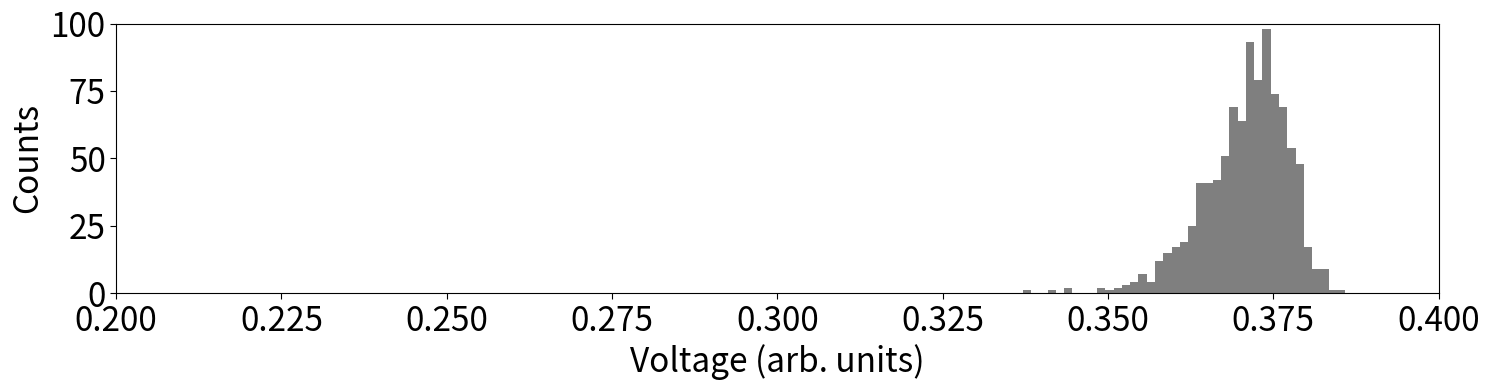

The script that saved this image: (Note: this script raises an exception after producing the figure.)
import numpy as np
import random as r
import matplotlib.pyplot as plt

# Parameters
C0Array     = [1., 5., 15.]    # Coupling capacitance
#C0Array     = [0.]
#C0Array     = [0.2, 1.0] + list(np.arange(5., 60., 10.))
C0Array     = [0.5, 10.0]
plotTrace   = False         # Plot voltage and current traces?
plotHist    = True         # Plot histograms?
plotErr     = False          # Plot error density

# Constants
Rs      = 1.00          # Sample resistance
R0      = 1.00          # Load resistance
Cp      = 0.50          # Sample capacitance
Vl_th   = 0.45          # Left sample V threshold
Vr_th   = 0.50          # Right sample V threshold
dV      = .005          # Prob. distr. width
dt      = .001          # Time-step for traces
#dt      = .01           # ...for disruptions density and hist
sim_len = int(8/dt)     # Durantion of sim for traces
sim_len = int(500/dt)   # ... for disruptions density
#sim_len = int(1000/dt)  # ... for histograms
tRef    = 5             # Refractory period of device

# Starting values
Vcl_0   = 0.0   # Initial left sample capacitor voltage
Vcr_0   = 0.0   # Initial right sample capacitor voltage

# Input
Vapp    = 1.0*np.ones(sim_len)      # Voltage input
time    = 1*np.arange(0, sim_len)   # Time-steps

# Counters
dtl = 0.0   # Time since last spike of left device
dtr = 0.0   # Time since last spike of right device

# Pre-factors
a   = (R0*(Rs*Cp + dt) + dt*Rs)/((Rs*Cp + dt)*R0)
b   = Rs*Cp/(Rs*Cp + dt)

# Lists
I       = []    # Total current
Il      = []    # Left branch current
Ir      = []    # Right branch current
Il_out  = []    # Left device output current
Ir_out  = []    # Right device output current
I0      = []    # Coupling capacitor current
Vcl     = []    # Left sample capacitor voltage
Vcr     = []    # Right sample capacitor voltage
V0      = []    # Coupling capacitor voltage
isil    = []    # Inter spike intervals of left device
isir    = []    # Inter spike intervals of right device
Vsl     = []    # Left device voltage when spiking
Vsrl    = []    # Right device voltage when left is spiking
Vsr     = []    # Right device voltage when spiking
Vslr    = []    # Left device voltage when right is spiking
err     = []    # Number of disruptions in the spiking sequence

# Compute current of coupling capacitor   
def getI0():
    return 0. if C0 == 0. else (b/a*(Vcr[-1] - Vcl[-1]) - V0[-1])/(+ dt/C0 + 2*b*dt/(Cp*a))
    
# Compute voltage of coupling capacitor    
def getV0():
    return 0. if C0 == 0. else  V0[-1] + I0[-1]*dt/C0

# Compute voltage of left capacitor    
def getVcl(t):
    return b/a*(Vcl[-1] + (Vapp[t]/R0 + I0[-1])*dt/Cp)

# Compute voltage of right capacitor    
def getVcr(t):
    return b/a*(Vcr[-1] + (Vapp[t]/R0 - I0[-1])*dt/Cp)
    
# Compute current of left device (capacitor + sample)
def getIl(t):
    return (Vapp[t] - Vcl[-1])/R0 + I0[-1]  
 
# Compute current of right device (capacitor + sample) 
def getIr(t):
    return (Vapp[t] - Vcr[-1])/R0 - I0[-1]

# Compute probability of firing   
def getP(V, ts, V_th):
    if (V < V_th):
        return 1. - 1./(1. + ts/dt*np.exp((V - V_th)/dV))  
    else: # This helps with overflow errors
        e = np.exp(-(V - V_th)/dV) 
        return 1. - e/(e + ts/dt) 
        
# Solve equations of the circuit
def solveCircuit(t):
    I0.append(getI0())
    V0.append(getV0())
    Vcl.append(getVcl(t))
    Vcr.append(getVcr(t))
    Il.append(getIl(t))
    Ir.append(getIr(t))    
    Il_out.append(Il[-1] + I0[-1])
    Ir_out.append(Ir[-1] - I0[-1])
    
# Create 2D plot 
def makeFig(x, y, color, xLabel, yLabel, name, 
            yLimBottom = None, yLimTop = None, xLimLeft = None, xLimRight = None):    
    if name == 'err':
        fig, ax = plt.subplots(figsize=(9, 6))
    else:
        fig, ax = plt.subplots(figsize=(8, 4))
    ax.plot(x, y, color, marker='s')
    ax.set(xlabel=xLabel, ylabel=yLabel)
    size = 24 
    ax.xaxis.label.set_size(size)
    ax.yaxis.label.set_size(size)
    
    if name == 'err':
        ax.set_xscale('log')
    if yLimBottom is not None:
        ax.set_ylim(bottom=yLimBottom)
    if yLimTop is not None:
        ax.set_ylim(top=yLimTop)
    if xLimLeft is not None:
        ax.set_xlim(left=xLimLeft)
    if xLimRight is not None:
        ax.set_xlim(right=xLimRight)
        
    ax.tick_params(axis = 'both', which = 'both', labelsize = size, length = int(size/6))
    fig.tight_layout()
    if name == 'err':
        plt.savefig('./figures/err.pdf') 
    else:
        plt.savefig('./figures/' + name + '_C0=' + str(C0) + '.pdf') 
    plt.close()

# Create histogram    
def makeHist(dist, width, color, xLabel, yLabel, name, 
            xLimLeft = None, xLimRight = None, yLimBottom = None, yLimTop = None):    
    plt.figure()
    fig, ax = plt.subplots(figsize=(15, 4)) 
    plt.hist(dist, bins=np.arange(min(dist), max(dist) + width, width), color=color, alpha=0.5)
    ax.set(xlabel=xLabel, ylabel=yLabel)
    ax.xaxis.label.set_size(24)
    ax.yaxis.label.set_size(24)
    
    if yLimBottom is not None:
        ax.set_ylim(bottom=yLimBottom)
    if yLimTop is not None:
        ax.set_ylim(top=yLimTop)
    if xLimLeft is not None:
        ax.set_xlim(left=xLimLeft)
    if xLimRight is not None:
        ax.set_xlim(right=xLimRight)
        
    ax.tick_params(axis = 'both', which = 'both', labelsize = 24, length = 4)
    fig.tight_layout()
    plt.savefig('./figures/' + name + '_C0=' + str(C0) + '.pdf') 
    plt.close()
    
def saveData(x, name):
    file = open("./data/" + name + '_C0=' + str(C0) + ".txt", "w")
    for i in x:
        file.write(str(i) + "\n")
    file.close()

for C0 in C0Array:
    print('C0=' + str(C0))
    for t in time:   
        # Initial conditions
        if len(Vcl) == 0:
            Vcl.append(Vcl_0)
            Vcr.append(Vcr_0)
            V0.append(Vcl_0 - Vcr_0)
            err.append(0.)
        
        solveCircuit(t)
        
        # Relaxation of the device to the insulating phase
        Vcl[-1] = Vcl[-1] if dtl > tRef else Vcl_0
        Vcr[-1] = Vcr[-1] if dtr > tRef else Vcr_0
                 
        # Spiking
        rand = r.random()    
        if rand < getP(Vcl[-1], dtl, Vl_th): 
            isil.append(dtl)
            err[-1] = err[-1] + 1. if dtl < dtr else err[-1]
            dtl = 0.
            Vsl.append(Vcl[-1])
            Vsrl.append(Vcr[-1])
            Vcl[-1] = Vcl_0
            continue
        else:
            dtl = dtl + 1.
        
        rand = r.random()         
        if (rand < getP(Vcr[-1], dtr, Vr_th)):  
            isir.append(dtr)
            err[-1] = err[-1] + 1. if dtr < dtl else err[-1]
            dtr = 0.
            Vsr.append(Vcr[-1])
            Vslr.append(Vcl[-1])
            Vcr[-1] = Vcr_0
        else:
            dtr = dtr + 1.
            
        t = t + 1
    
    # Normalize num of disruptions by total number of spike
    err[-1] = 100*err[-1]/(len(isil) + len(isir))
    
    if plotTrace:
        # Plot voltage    
        makeFig(time, Vcl[:sim_len], 'black', 'Time (arb. units)', 'Voltage (arb. units)', 'Vcl', 0.0, 0.5, 0, 4000)
        makeFig(time, Vcr[:sim_len], 'red', 'Time (arb. units)', 'Voltage (arb. units)', 'Vcr', 0.0, 0.5, 0, 4000)
        
        # Plot current
        makeFig(time, Il_out, 'black', 'Time (arb. units)', 'Current (arb. units)', 'Il_out', 0.0)
        makeFig(time, Ir_out, 'red', 'Time (arb. units)', 'Current (arb. units)', 'Ir_out', 0.0)
    
    if plotHist:
        # Plot ISI histograms   
        '''
        binWidth = 1e3*dt # Fig. 1
        binWidth = 5e3*dt # Fig. 3
        makeHist(isil, binWidth, 'black', 'Inter spike intervals (arb. units)', 'Counts', 'ISI_l', 0, 1600, 0, 80)
        makeHist(isir, binWidth, 'red', 'Inter spike intervals (arb. units)', 'Counts', 'ISI_r', 0, 1600, 0, 80)
        '''
        
        # Plot spiking voltage histograms           
        binWidth = 0.25*dV  # Fig. 1
        makeHist(Vsl, binWidth, 'black', 'Voltage (arb. units)', 'Counts', 'Vsl', 0.2, 0.4, 0, 100)
        makeHist(Vsr, binWidth, 'red', 'Voltage (arb. units)', 'Counts', 'Vsr', 0.2, 0.45, 0, 80)
        makeHist(Vsrl, binWidth, 'orange', 'Voltage (arb. units)', 'Counts', 'Vsrl', 0.2, 0.45, 0, 80)
        makeHist(Vslr, binWidth, 'blue', 'Voltage (arb. units)', 'Counts', 'Vslr', 0.2, 0.4, 0, 100)
    
    # Compute spike timings from inter spike intervals
    tsl = []
    tsr = []
    ts = 0
    for isi in isil:
        ts += isi
        tsl.append(ts)
    ts = 0
    for isi in isir:
        ts += isi
        tsr.append(ts)
        
    saveData(tsl, "tsl")
    saveData(tsr, "tsr")
        
    # Reset 
    dtl = 0.0   
    dtr = 0.0  
    I       = []    
    Il      = []   
    Ir      = []    
    Il_out  = []    
    Ir_out  = []    
    I0      = []    
    Vcl     = []    
    Vcr     = []    
    V0      = []    
    isil    = []    
    isir    = []  
    Vsl     = []
    Vsrl    = []
    Vsr     = []
    Vslr    = []

# Plot density of disruption events  
if plotErr:  
    makeFig(C0Array, err, 'black', 'Capacitance (arb. units)', 'Disruptions density (%)', 'err', 5, 35) 
    
